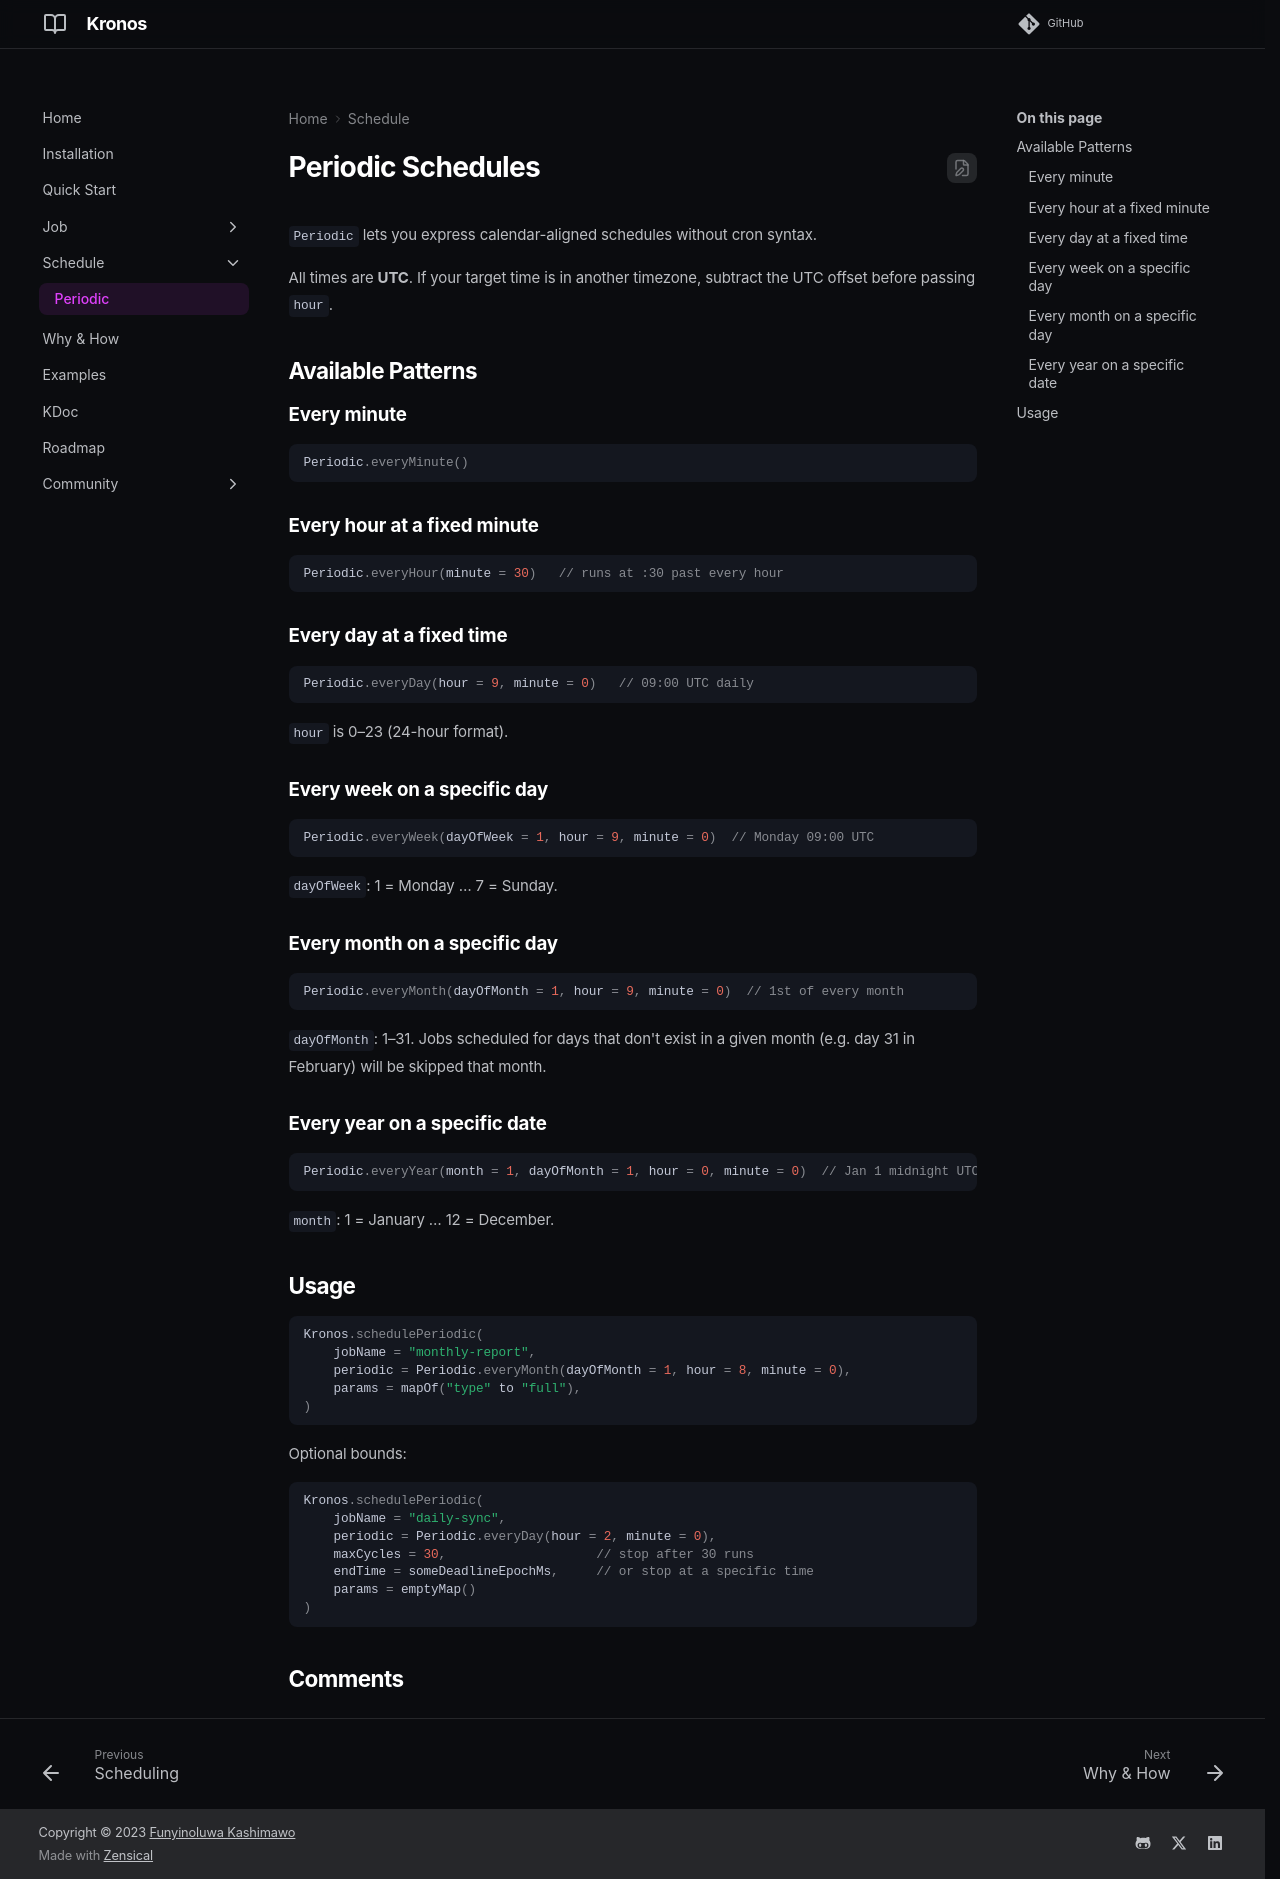

repository: funyin/Kronos · page: 0.0.9/schedule/periodic/index.html · generator: mkdocs

---
comments: true
---

# Periodic Schedules

`Periodic` lets you express calendar-aligned schedules without cron syntax.

All times are **UTC**. If your target time is in another timezone, subtract the UTC offset before passing `hour`.

## Available Patterns

### Every minute
```kotlin
Periodic.everyMinute()
```

### Every hour at a fixed minute
```kotlin
Periodic.everyHour(minute = 30)   // runs at :30 past every hour
```

### Every day at a fixed time
```kotlin
Periodic.everyDay(hour = 9, minute = 0)   // 09:00 UTC daily
```
`hour` is 0–23 (24-hour format).

### Every week on a specific day
```kotlin
Periodic.everyWeek(dayOfWeek = 1, hour = 9, minute = 0)  // Monday 09:00 UTC
```
`dayOfWeek`: 1 = Monday … 7 = Sunday.

### Every month on a specific day
```kotlin
Periodic.everyMonth(dayOfMonth = 1, hour = 9, minute = 0)  // 1st of every month
```
`dayOfMonth`: 1–31. Jobs scheduled for days that don't exist in a given month (e.g. day 31 in February) will be skipped that month.

### Every year on a specific date
```kotlin
Periodic.everyYear(month = 1, dayOfMonth = 1, hour = 0, minute = 0)  // Jan 1 midnight UTC
```
`month`: 1 = January … 12 = December.

## Usage

```kotlin
Kronos.schedulePeriodic(
    jobName = "monthly-report",
    periodic = Periodic.everyMonth(dayOfMonth = 1, hour = 8, minute = 0),
    params = mapOf("type" to "full"),
)
```

Optional bounds:

```kotlin
Kronos.schedulePeriodic(
    jobName = "daily-sync",
    periodic = Periodic.everyDay(hour = 2, minute = 0),
    maxCycles = 30,                    // stop after 30 runs
    endTime = someDeadlineEpochMs,     // or stop at a specific time
    params = emptyMap()
)
```
